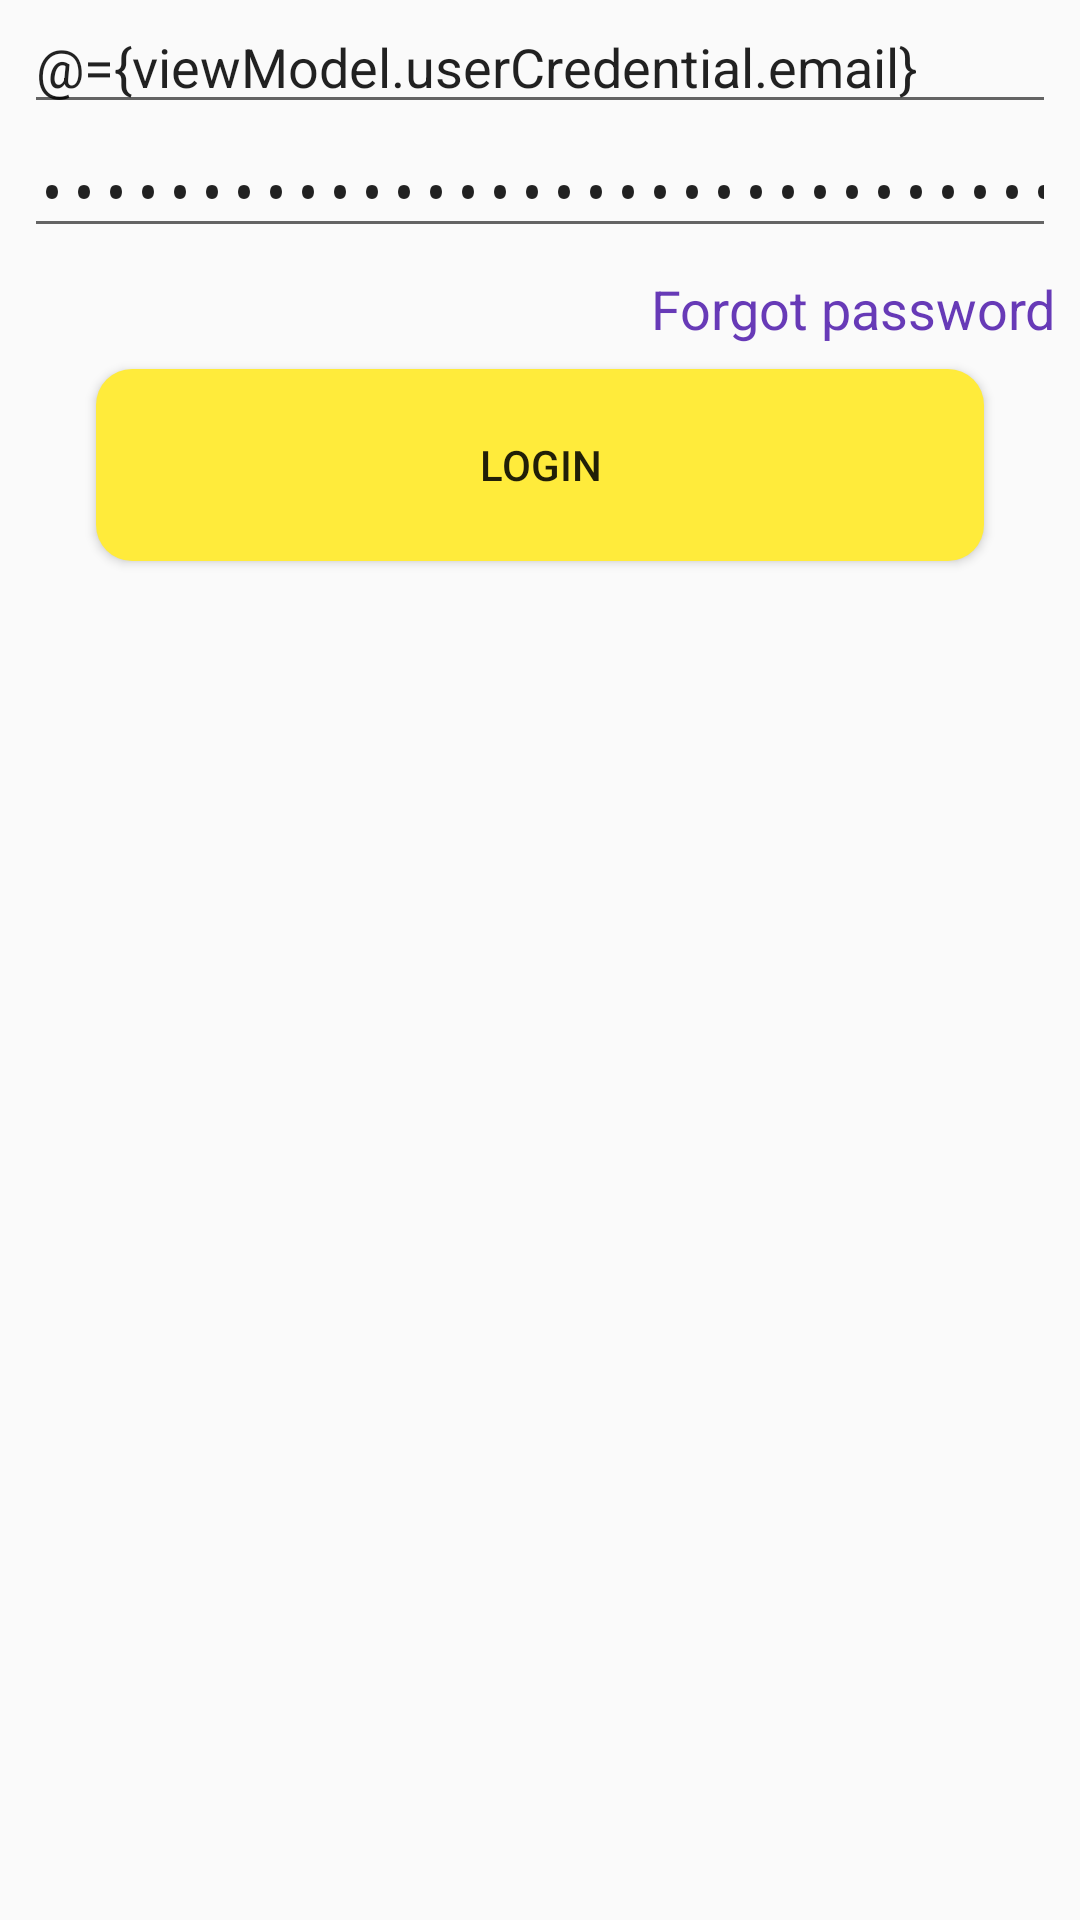

Android layout source for this screen:
<!-- AndroidManifest.xml: application theme AppTheme -->
<!-- res/layout/content_login.xml -->
<?xml version="1.0" encoding="utf-8"?>
<layout xmlns:android="http://schemas.android.com/apk/res/android"
    xmlns:app="http://schemas.android.com/apk/res-auto"
    xmlns:tools="http://schemas.android.com/tools">

    <data>

        <variable
            name="viewModel"
            type="co.alexdev.winy.feature.ui.login.uimodel.ActivityLoginViewModel" />
    </data>

    <androidx.coordinatorlayout.widget.CoordinatorLayout
        android:id="@+id/coordinator"
        android:layout_width="match_parent"
        android:layout_height="match_parent"
        android:transitionGroup="true">

        <androidx.constraintlayout.widget.ConstraintLayout
            android:layout_width="match_parent"
            android:layout_height="wrap_content"
            tools:context=".feature.ui.login.ActivityLogin">

            <Button
                android:id="@+id/btn_login"
                style="@style/ButtonCornerRadiusTheme"
                android:layout_width="0dp"
                android:layout_height="@dimen/button_height"
                android:layout_marginTop="@dimen/default_content_margin"
                android:layout_marginBottom="@dimen/default_content_margin"
                android:onClick="@{() -> viewModel.loginUser()}"
                android:text="@string/login"
                app:layout_constraintBottom_toBottomOf="parent"
                app:layout_constraintEnd_toEndOf="parent"
                app:layout_constraintStart_toStartOf="parent"
                app:layout_constraintTop_toBottomOf="@+id/tv_forgot_password" />

            <EditText
                android:id="@+id/et_email"
                android:layout_width="0dp"
                android:layout_height="wrap_content"
                android:layout_marginStart="@dimen/default_content_margin"
                android:layout_marginEnd="@dimen/default_content_margin"
                android:layout_marginBottom="@dimen/default_content_margin"
                android:ems="10"
                android:hint="@string/hint_email"
                android:inputType="textEmailAddress"
                android:text="@={viewModel.userCredential.email}"
                app:layout_constraintBottom_toTopOf="@+id/et_password"
                app:layout_constraintEnd_toEndOf="parent"
                app:layout_constraintHorizontal_bias="0.5"
                app:layout_constraintStart_toStartOf="parent"
                app:layout_constraintTop_toTopOf="parent"
                app:layout_constraintVertical_chainStyle="packed" />

            <EditText
                android:id="@+id/et_password"
                android:layout_width="0dp"
                android:layout_height="wrap_content"
                android:layout_marginStart="@dimen/default_content_margin"
                android:layout_marginEnd="@dimen/default_content_margin"
                android:ems="10"
                android:hint="@string/hint_password"
                android:inputType="textPassword"
                android:text="@={viewModel.userCredential.password}"
                app:layout_constraintEnd_toEndOf="parent"
                app:layout_constraintStart_toStartOf="parent"
                app:layout_constraintTop_toBottomOf="@+id/et_email" />

            <ProgressBar
                android:id="@+id/progressBar"
                style="?android:attr/progressBarStyleLarge"
                android:layout_width="wrap_content"
                android:layout_height="wrap_content"
                android:layout_marginBottom="@dimen/default_content_margin"
                android:visibility="gone"
                app:layout_constraintBottom_toBottomOf="parent"
                app:layout_constraintEnd_toEndOf="parent"
                app:layout_constraintStart_toStartOf="parent"
                app:layout_constraintTop_toTopOf="parent" />

            <TextView
                android:id="@+id/tv_forgot_password"
                android:layout_width="wrap_content"
                android:layout_height="wrap_content"
                android:layout_marginTop="@dimen/default_content_margin"
                android:layout_marginEnd="@dimen/default_content_margin"
                android:gravity="center_horizontal"
                android:onClick="@{() -> viewModel.forgotPassword(viewModel.userCredential.email)}"
                android:text="@string/forgot_password"
                android:textAlignment="gravity"
                android:textColor="@color/colorPrimary"
                android:textSize="@dimen/login_forgotPassword_size"
                android:visibility="visible"
                app:layout_constraintEnd_toEndOf="parent"
                app:layout_constraintTop_toBottomOf="@+id/et_password" />
        </androidx.constraintlayout.widget.ConstraintLayout>
    </androidx.coordinatorlayout.widget.CoordinatorLayout>
</layout>
<!-- resources referenced by this layout -->
<resources>
  <color name="colorPrimary">#673AB7</color>
  <dimen name="button_height">64dp</dimen>
  <dimen name="default_content_margin">8dp</dimen>
  <dimen name="login_forgotPassword_size">18sp</dimen>
  <string name="forgot_password">Forgot password</string>
  <string name="hint_email">E-mail</string>
  <string name="hint_password">Password</string>
  <string name="login">Login</string>
  <style name="ButtonCornerRadiusTheme" parent="Base.TextAppearance.AppCompat.Widget.Button">
          <item name="android:background">@drawable/round_button_ripple</item>
          <item name="android:elevation">@dimen/button_elevation</item>
          <item name="android:layout_marginStart">@dimen/rounded_button_margin</item>
          <item name="android:layout_marginEnd">@dimen/rounded_button_margin</item>
      </style>
  <style name="AppTheme" parent="Theme.AppCompat.Light.DarkActionBar">
          
          <item name="colorPrimary">@color/colorPrimary</item>
          <item name="colorPrimaryDark">@color/colorPrimaryDark</item>
          <item name="colorAccent">@color/colorAccent</item>
          <item name="android:windowContentTransitions">true</item>
      </style>
  <!-- drawable round_button_ripple (drawable) -->
  <?xml version="1.0" encoding="utf-8"?>
  <ripple xmlns:android="http://schemas.android.com/apk/res/android"
      android:color="?android:colorControlHighlight">
      <item>
          <shape android:shape="rectangle">
              <corners android:radius="@dimen/rounded_button_radius"/>
              <solid android:color="@color/colorAccent"/>
          </shape>
      </item>
  
  </ripple>
  <dimen name="button_elevation">16dp</dimen>
  <dimen name="rounded_button_margin">32dp</dimen>
  <color name="colorPrimaryDark">#512DA8</color>
  <color name="colorAccent">#FFEB3B</color>
  <dimen name="rounded_button_radius">12dp</dimen>
</resources>
